The GitHub repository manuelsilverio/ai-image-classifier contains a labelled image folder "dataset_for_example" with 2 categories: orange, pear. Examples follow, each with its label.

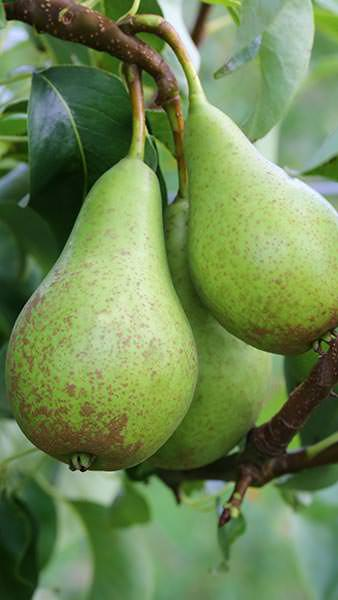
Label: pear

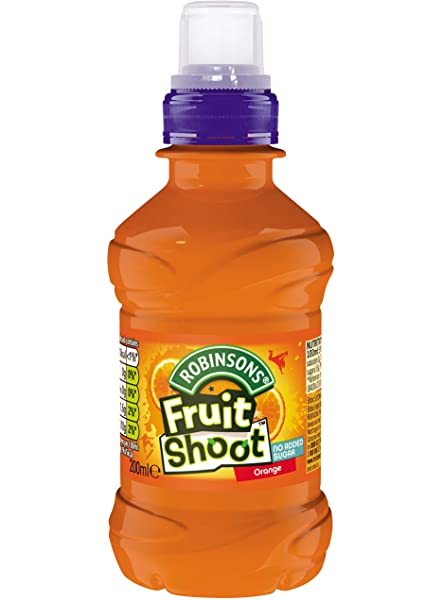
Label: orange

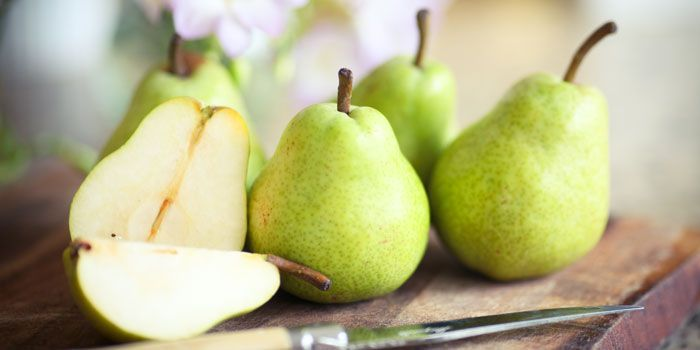
Label: pear

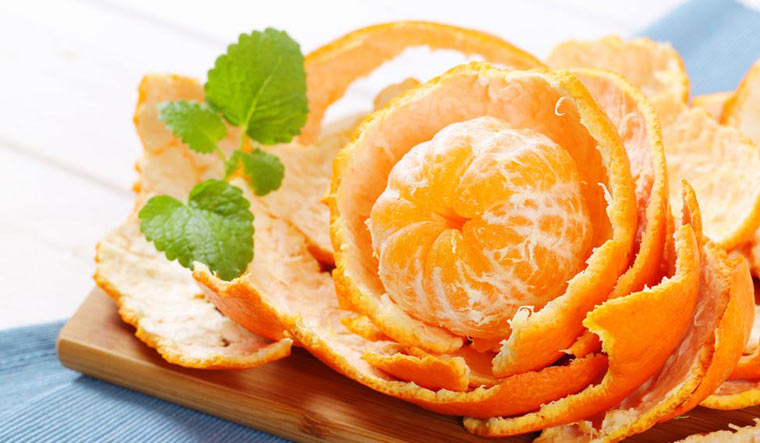
Label: orange

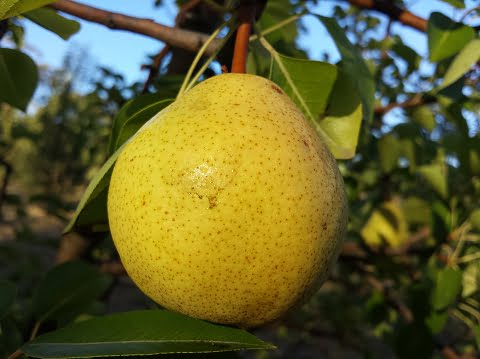
Label: pear

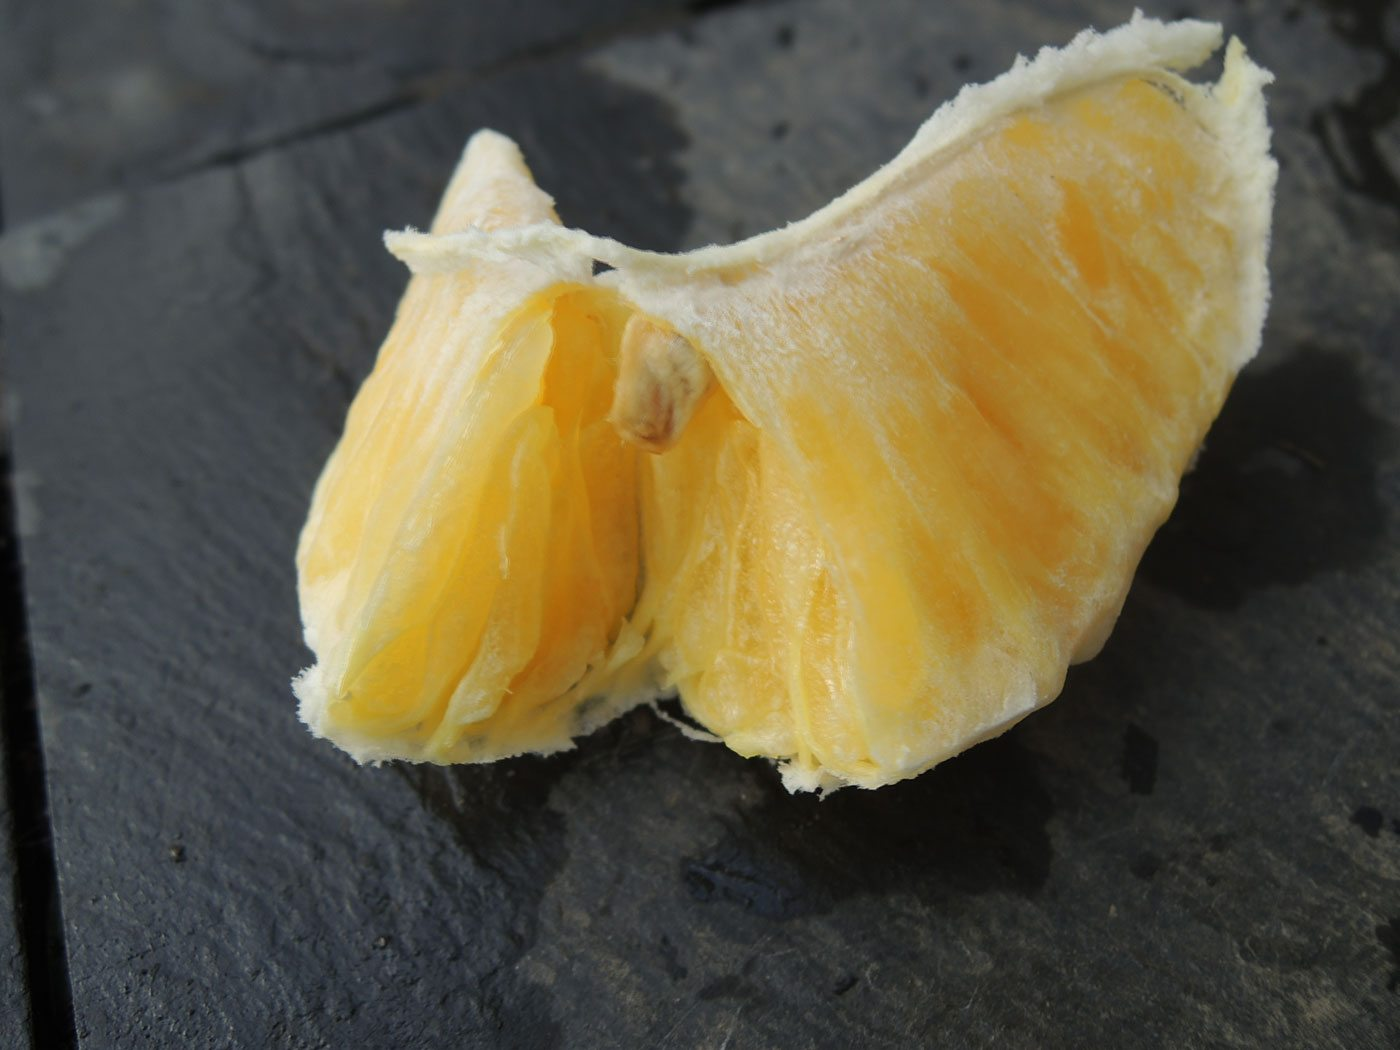
Label: orange
